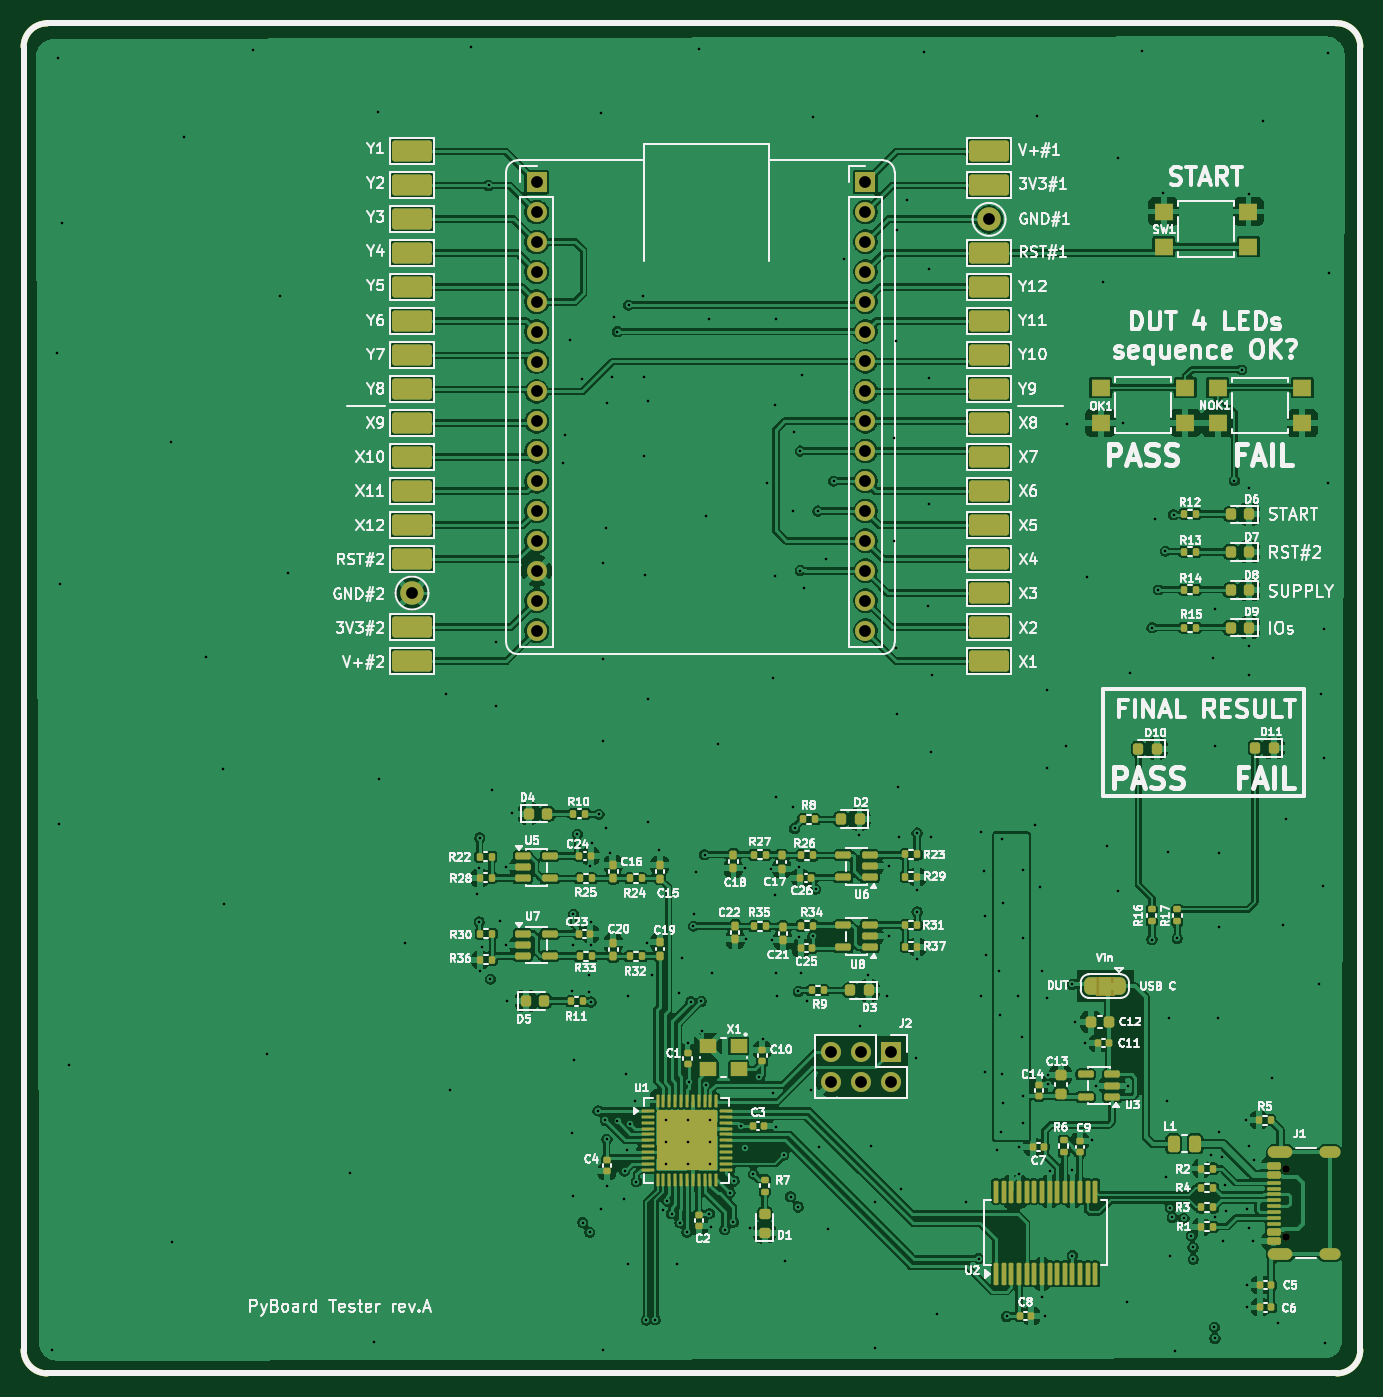
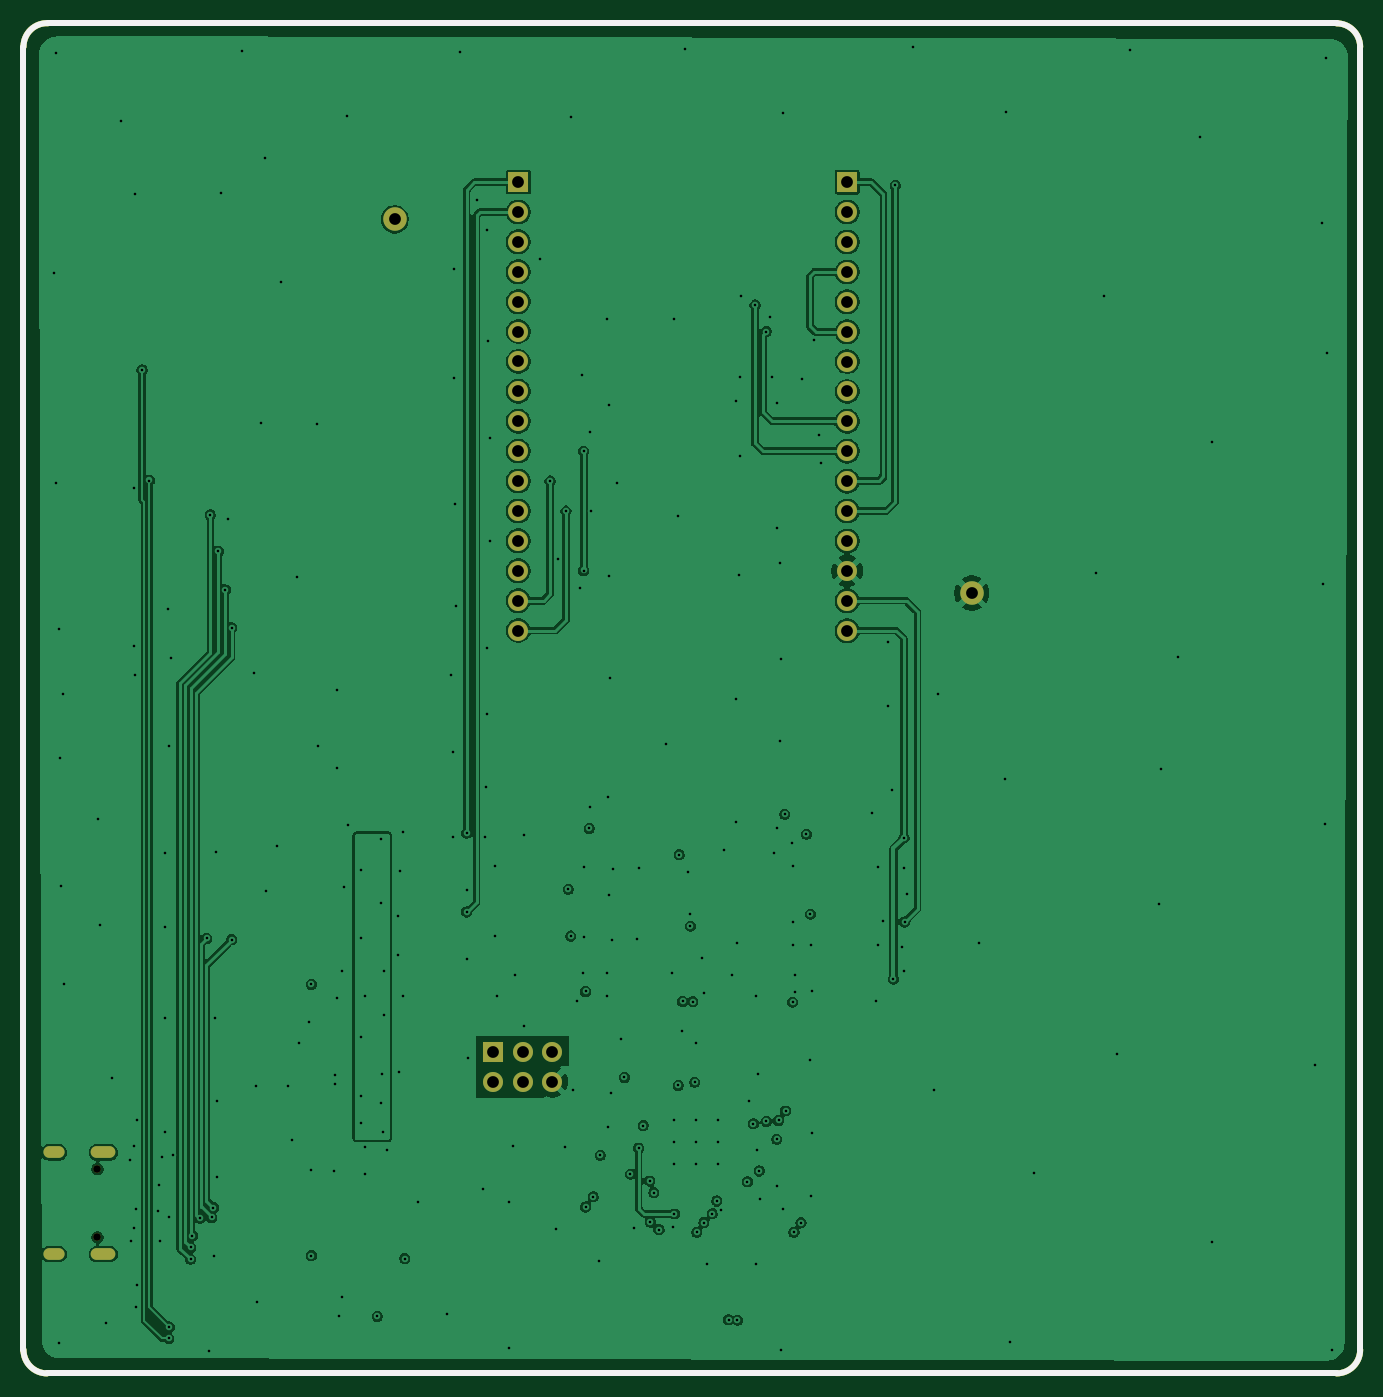
Circuit board: 13 layer files. Board 113.5 x 114.7 mm.
- bottom_copper: OE PyBoard tester-B_Cu.gbr (132958 bytes)
- bottom_mask: OE PyBoard tester-B_Mask.gbr (2336 bytes)
- paste: OE PyBoard tester-B_Paste.gbr (954 bytes)
- bottom_silk: OE PyBoard tester-B_Silkscreen.gbr (2346 bytes)
- outline: OE PyBoard tester-Edge_Cuts.gbr (927 bytes)
- top_copper: OE PyBoard tester-F_Cu.gbr (413362 bytes)
- top_mask: OE PyBoard tester-F_Mask.gbr (16407 bytes)
- paste: OE PyBoard tester-F_Paste.gbr (14203 bytes)
- top_silk: OE PyBoard tester-F_Silkscreen.gbr (218346 bytes)
- inner_copper: OE PyBoard tester-In1_Cu.gbr (129398 bytes)
- inner_copper: OE PyBoard tester-In2_Cu.gbr (128237 bytes)
- drill: OE PyBoard tester-NPTH.drl (360 bytes)
- drill: OE PyBoard tester-PTH.drl (6253 bytes)

=== bottom_copper: OE PyBoard tester-B_Cu.gbr (132958 bytes, source omitted) ===
=== bottom_mask: OE PyBoard tester-B_Mask.gbr ===
%TF.GenerationSoftware,KiCad,Pcbnew,9.0.7*%
%TF.CreationDate,2026-01-21T16:50:36+00:00*%
%TF.ProjectId,OE PyBoard tester,4f452050-7942-46f6-9172-642074657374,rev?*%
%TF.SameCoordinates,PX4feafc0PY9062e40*%
%TF.FileFunction,Soldermask,Bot*%
%TF.FilePolarity,Negative*%
%FSLAX46Y46*%
G04 Gerber Fmt 4.6, Leading zero omitted, Abs format (unit mm)*
G04 Created by KiCad (PCBNEW 9.0.7) date 2026-01-21 16:50:36*
%MOMM*%
%LPD*%
G01*
G04 APERTURE LIST*
%ADD10R,1.700000X1.700000*%
%ADD11C,1.700000*%
%ADD12C,2.000000*%
%ADD13C,0.650000*%
%ADD14O,2.100000X1.000000*%
%ADD15O,1.800000X1.000000*%
%TA.AperFunction,Profile*%
%ADD16C,0.500000*%
%TD*%
G04 APERTURE END LIST*
D10*
%TO.C,J5*%
X71514000Y101205200D03*
D11*
X71514000Y98665200D03*
X71514000Y96125200D03*
X71514000Y93585200D03*
X71514000Y91045200D03*
X71514000Y88505200D03*
X71514000Y85965200D03*
X71514000Y83425200D03*
X71514000Y80885200D03*
X71514000Y78345200D03*
X71514000Y75805200D03*
X71514000Y73265200D03*
X71514000Y70725200D03*
X71514000Y68185200D03*
X71514000Y65645200D03*
X71514000Y63105200D03*
%TD*%
D12*
%TO.C,TP27*%
X32990681Y66290144D03*
%TD*%
D10*
%TO.C,J2*%
X73690000Y27325000D03*
D11*
X73690000Y24785000D03*
X71150000Y27325000D03*
X71150000Y24785000D03*
X68610000Y27325000D03*
X68610000Y24785000D03*
%TD*%
D13*
%TO.C,J1*%
X107270000Y11560000D03*
X107270000Y17340000D03*
D14*
X106770000Y10130000D03*
D15*
X110950000Y10130000D03*
D14*
X106770000Y18770000D03*
D15*
X110950000Y18770000D03*
%TD*%
D12*
%TO.C,TP6*%
X82014000Y98031867D03*
%TD*%
D10*
%TO.C,J4*%
X43580000Y101193200D03*
D11*
X43580000Y98653200D03*
X43580000Y96113200D03*
X43580000Y93573200D03*
X43580000Y91033200D03*
X43580000Y88493200D03*
X43580000Y85953200D03*
X43580000Y83413200D03*
X43580000Y80873200D03*
X43580000Y78333200D03*
X43580000Y75793200D03*
X43580000Y73253200D03*
X43580000Y70713200D03*
X43580000Y68173200D03*
X43580000Y65633200D03*
X43580000Y63093200D03*
%TD*%
D16*
X113550000Y112700000D02*
X113550000Y2000000D01*
X2000000Y0D02*
G75*
G02*
X0Y2000000I0J2000000D01*
G01*
X1992517Y114685786D02*
X111450000Y114700000D01*
X111550000Y0D02*
X2000000Y0D01*
X111450000Y114700000D02*
G75*
G02*
X113549980Y112700000I97600J-2000000D01*
G01*
X0Y2000000D02*
X0Y112685786D01*
X113550000Y2000000D02*
G75*
G02*
X111550000Y0I-2000000J0D01*
G01*
X0Y112685786D02*
G75*
G02*
X2000000Y114685800I2000000J14D01*
G01*
M02*

=== paste: OE PyBoard tester-B_Paste.gbr ===
%TF.GenerationSoftware,KiCad,Pcbnew,9.0.7*%
%TF.CreationDate,2026-01-21T16:50:36+00:00*%
%TF.ProjectId,OE PyBoard tester,4f452050-7942-46f6-9172-642074657374,rev?*%
%TF.SameCoordinates,PX4feafc0PY9062e40*%
%TF.FileFunction,Paste,Bot*%
%TF.FilePolarity,Positive*%
%FSLAX46Y46*%
G04 Gerber Fmt 4.6, Leading zero omitted, Abs format (unit mm)*
G04 Created by KiCad (PCBNEW 9.0.7) date 2026-01-21 16:50:36*
%MOMM*%
%LPD*%
G01*
G04 APERTURE LIST*
%TA.AperFunction,Profile*%
%ADD10C,0.500000*%
%TD*%
G04 APERTURE END LIST*
D10*
X113550000Y112700000D02*
X113550000Y2000000D01*
X2000000Y0D02*
G75*
G02*
X0Y2000000I0J2000000D01*
G01*
X1992517Y114685786D02*
X111450000Y114700000D01*
X111550000Y0D02*
X2000000Y0D01*
X111450000Y114700000D02*
G75*
G02*
X113549980Y112700000I97600J-2000000D01*
G01*
X0Y2000000D02*
X0Y112685786D01*
X113550000Y2000000D02*
G75*
G02*
X111550000Y0I-2000000J0D01*
G01*
X0Y112685786D02*
G75*
G02*
X2000000Y114685800I2000000J14D01*
G01*
M02*

=== bottom_silk: OE PyBoard tester-B_Silkscreen.gbr ===
%TF.GenerationSoftware,KiCad,Pcbnew,9.0.7*%
%TF.CreationDate,2026-01-21T16:50:36+00:00*%
%TF.ProjectId,OE PyBoard tester,4f452050-7942-46f6-9172-642074657374,rev?*%
%TF.SameCoordinates,PX4feafc0PY9062e40*%
%TF.FileFunction,Legend,Bot*%
%TF.FilePolarity,Positive*%
%FSLAX46Y46*%
G04 Gerber Fmt 4.6, Leading zero omitted, Abs format (unit mm)*
G04 Created by KiCad (PCBNEW 9.0.7) date 2026-01-21 16:50:36*
%MOMM*%
%LPD*%
G01*
G04 APERTURE LIST*
%ADD10R,1.700000X1.700000*%
%ADD11C,1.700000*%
%ADD12C,2.000000*%
%ADD13C,0.650000*%
%ADD14O,2.100000X1.000000*%
%ADD15O,1.800000X1.000000*%
%TA.AperFunction,Profile*%
%ADD16C,0.500000*%
%TD*%
G04 APERTURE END LIST*
%LPC*%
D10*
%TO.C,J5*%
X71514000Y101205200D03*
D11*
X71514000Y98665200D03*
X71514000Y96125200D03*
X71514000Y93585200D03*
X71514000Y91045200D03*
X71514000Y88505200D03*
X71514000Y85965200D03*
X71514000Y83425200D03*
X71514000Y80885200D03*
X71514000Y78345200D03*
X71514000Y75805200D03*
X71514000Y73265200D03*
X71514000Y70725200D03*
X71514000Y68185200D03*
X71514000Y65645200D03*
X71514000Y63105200D03*
%TD*%
D12*
%TO.C,TP27*%
X32990681Y66290144D03*
%TD*%
D10*
%TO.C,J2*%
X73690000Y27325000D03*
D11*
X73690000Y24785000D03*
X71150000Y27325000D03*
X71150000Y24785000D03*
X68610000Y27325000D03*
X68610000Y24785000D03*
%TD*%
D13*
%TO.C,J1*%
X107270000Y11560000D03*
X107270000Y17340000D03*
D14*
X106770000Y10130000D03*
D15*
X110950000Y10130000D03*
D14*
X106770000Y18770000D03*
D15*
X110950000Y18770000D03*
%TD*%
D12*
%TO.C,TP6*%
X82014000Y98031867D03*
%TD*%
D10*
%TO.C,J4*%
X43580000Y101193200D03*
D11*
X43580000Y98653200D03*
X43580000Y96113200D03*
X43580000Y93573200D03*
X43580000Y91033200D03*
X43580000Y88493200D03*
X43580000Y85953200D03*
X43580000Y83413200D03*
X43580000Y80873200D03*
X43580000Y78333200D03*
X43580000Y75793200D03*
X43580000Y73253200D03*
X43580000Y70713200D03*
X43580000Y68173200D03*
X43580000Y65633200D03*
X43580000Y63093200D03*
%TD*%
%LPD*%
D16*
X113550000Y112700000D02*
X113550000Y2000000D01*
X2000000Y0D02*
G75*
G02*
X0Y2000000I0J2000000D01*
G01*
X1992517Y114685786D02*
X111450000Y114700000D01*
X111550000Y0D02*
X2000000Y0D01*
X111450000Y114700000D02*
G75*
G02*
X113549980Y112700000I97600J-2000000D01*
G01*
X0Y2000000D02*
X0Y112685786D01*
X113550000Y2000000D02*
G75*
G02*
X111550000Y0I-2000000J0D01*
G01*
X0Y112685786D02*
G75*
G02*
X2000000Y114685800I2000000J14D01*
G01*
M02*

=== outline: OE PyBoard tester-Edge_Cuts.gbr ===
%TF.GenerationSoftware,KiCad,Pcbnew,9.0.7*%
%TF.CreationDate,2026-01-21T16:50:36+00:00*%
%TF.ProjectId,OE PyBoard tester,4f452050-7942-46f6-9172-642074657374,rev?*%
%TF.SameCoordinates,PX4feafc0PY9062e40*%
%TF.FileFunction,Profile,NP*%
%FSLAX46Y46*%
G04 Gerber Fmt 4.6, Leading zero omitted, Abs format (unit mm)*
G04 Created by KiCad (PCBNEW 9.0.7) date 2026-01-21 16:50:36*
%MOMM*%
%LPD*%
G01*
G04 APERTURE LIST*
%TA.AperFunction,Profile*%
%ADD10C,0.500000*%
%TD*%
G04 APERTURE END LIST*
D10*
X113550000Y112700000D02*
X113550000Y2000000D01*
X2000000Y0D02*
G75*
G02*
X0Y2000000I0J2000000D01*
G01*
X1992517Y114685786D02*
X111450000Y114700000D01*
X111550000Y0D02*
X2000000Y0D01*
X111450000Y114700000D02*
G75*
G02*
X113549980Y112700000I97600J-2000000D01*
G01*
X0Y2000000D02*
X0Y112685786D01*
X113550000Y2000000D02*
G75*
G02*
X111550000Y0I-2000000J0D01*
G01*
X0Y112685786D02*
G75*
G02*
X2000000Y114685800I2000000J14D01*
G01*
M02*

=== top_copper: OE PyBoard tester-F_Cu.gbr (413362 bytes, source omitted) ===
=== top_mask: OE PyBoard tester-F_Mask.gbr (16407 bytes, source omitted) ===
=== paste: OE PyBoard tester-F_Paste.gbr (14203 bytes, source omitted) ===
=== top_silk: OE PyBoard tester-F_Silkscreen.gbr (218346 bytes, source omitted) ===
=== inner_copper: OE PyBoard tester-In1_Cu.gbr (129398 bytes, source omitted) ===
=== inner_copper: OE PyBoard tester-In2_Cu.gbr (128237 bytes, source omitted) ===
=== drill: OE PyBoard tester-NPTH.drl ===
M48
; DRILL file {KiCad 9.0.7} date 2026-01-21T16:50:28+0000
; FORMAT={-:-/ absolute / inch / decimal}
; #@! TF.CreationDate,2026-01-21T16:50:28+00:00
; #@! TF.GenerationSoftware,Kicad,Pcbnew,9.0.7
; #@! TF.FileFunction,NonPlated,1,4,NPTH
FMAT,2
INCH
; #@! TA.AperFunction,NonPlated,NPTH,ComponentDrill
T1C0.0256
%
G90
G05
T1
X4.2232Y0.6827
X4.2232Y0.4551
M30

=== drill: OE PyBoard tester-PTH.drl (6253 bytes, source omitted) ===
